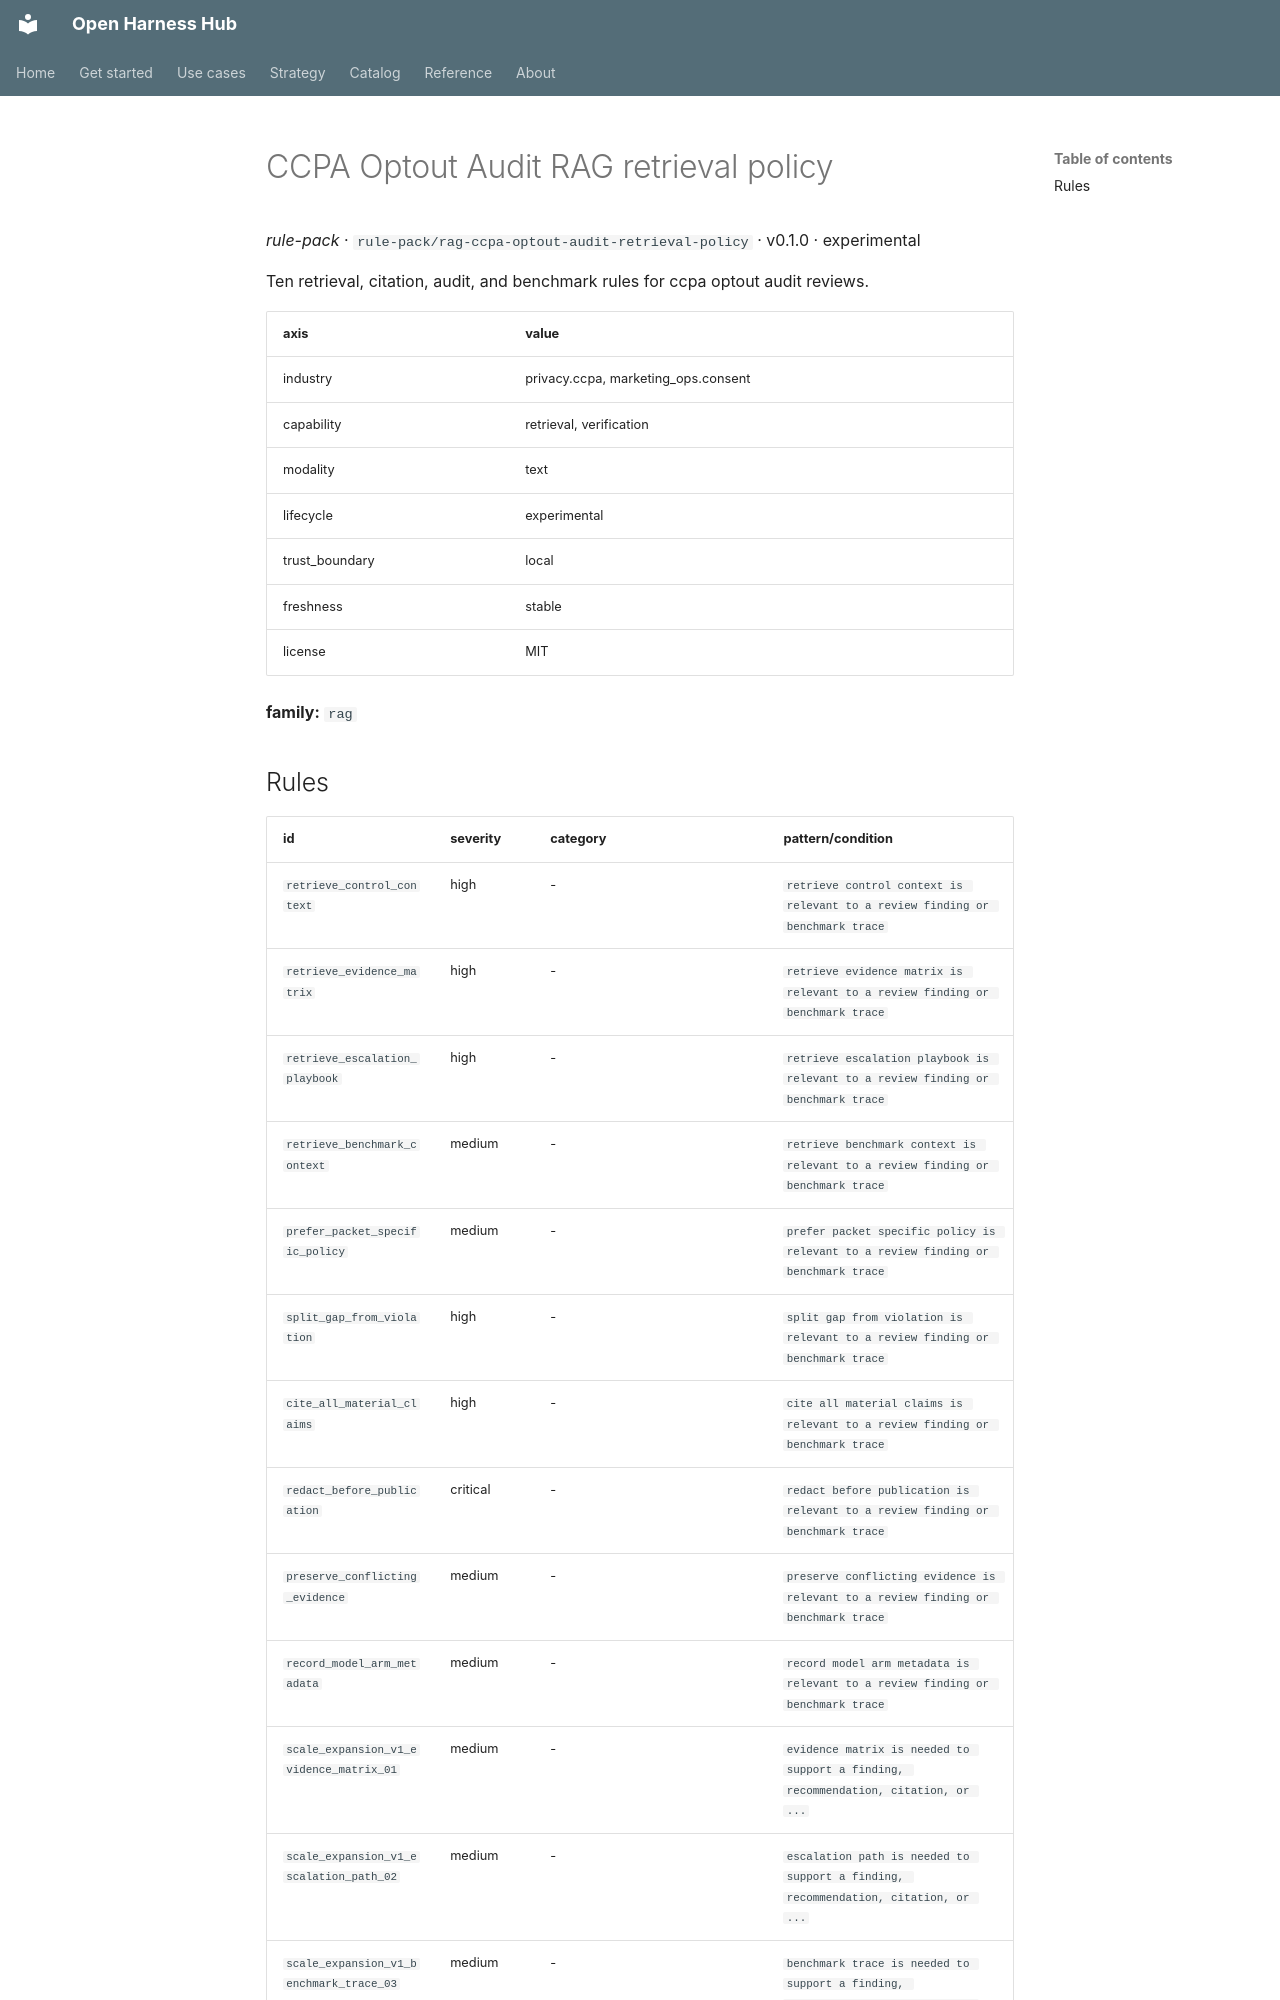

repository: Amarel-Taylor-Scott/open-harness-hub · page: catalog/rule-pack_rag-ccpa-optout-audit-retrieval-policy/index.html · generator: mkdocs

# CCPA Optout Audit RAG retrieval policy

*rule-pack* · `rule-pack/rag-ccpa-optout-audit-retrieval-policy` · v0.1.0 · experimental

Ten retrieval, citation, audit, and benchmark rules for ccpa optout audit reviews.

| axis | value |
|---|---|
| industry | privacy.ccpa, marketing_ops.consent |
| capability | retrieval, verification |
| modality | text |
| lifecycle | experimental |
| trust_boundary | local |
| freshness | stable |
| license | MIT |



**family:** `rag`
